Run: headless pygame with SDL's dummy video driver; simulated clock (each Clock.tick advances the game by its frame time, no real sleeping); random seed 0; keys injected as events and as key.get_pressed() state; no mouse input.
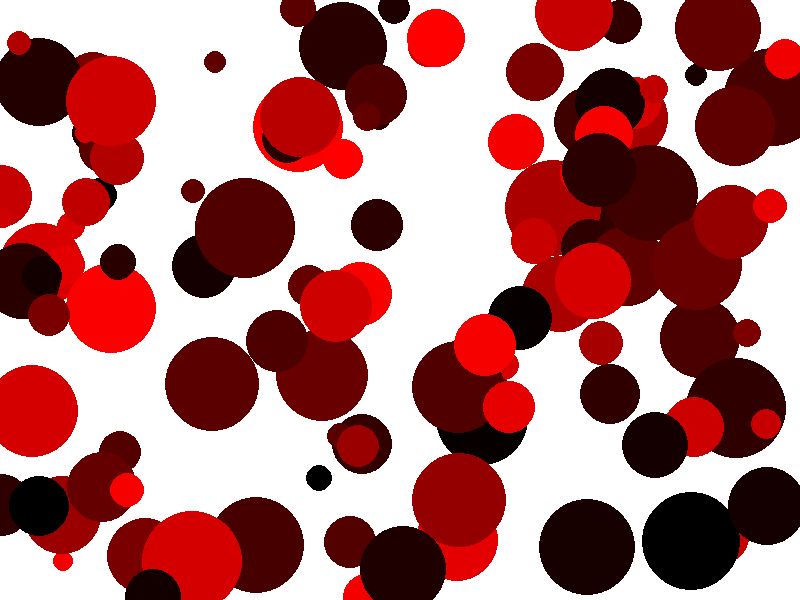
Frame 1 of 4 · flips 1–60 · no input
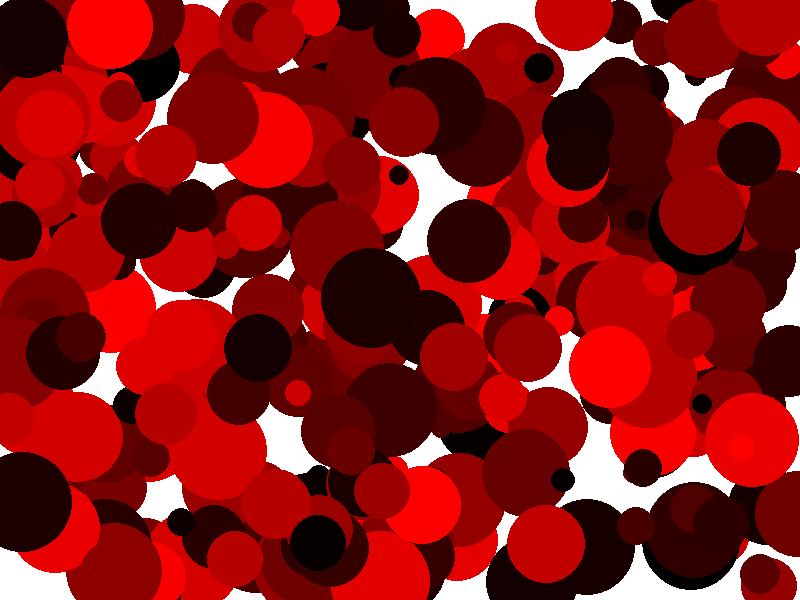
Frame 2 of 4 · flips 61–180 · tapped SPACE, RETURN · held RIGHT (→), D
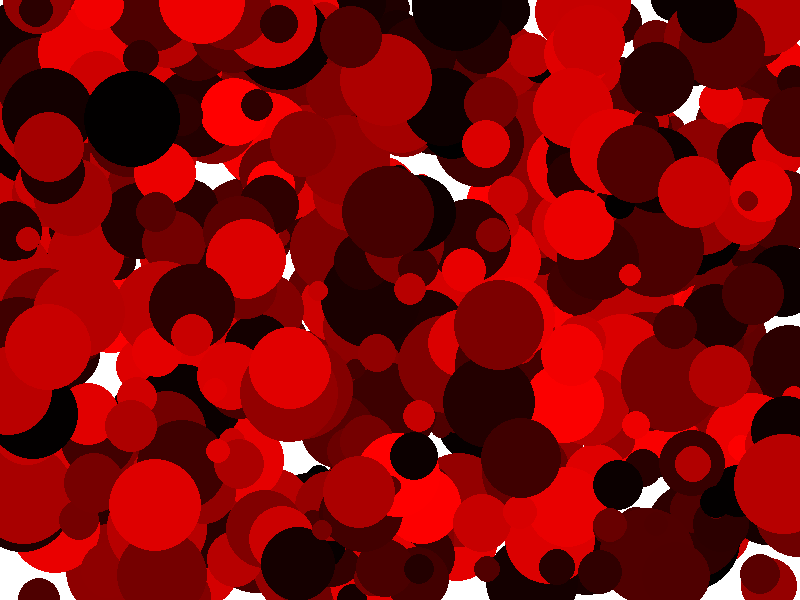
Frame 3 of 4 · flips 181–300 · held DOWN (↓), S
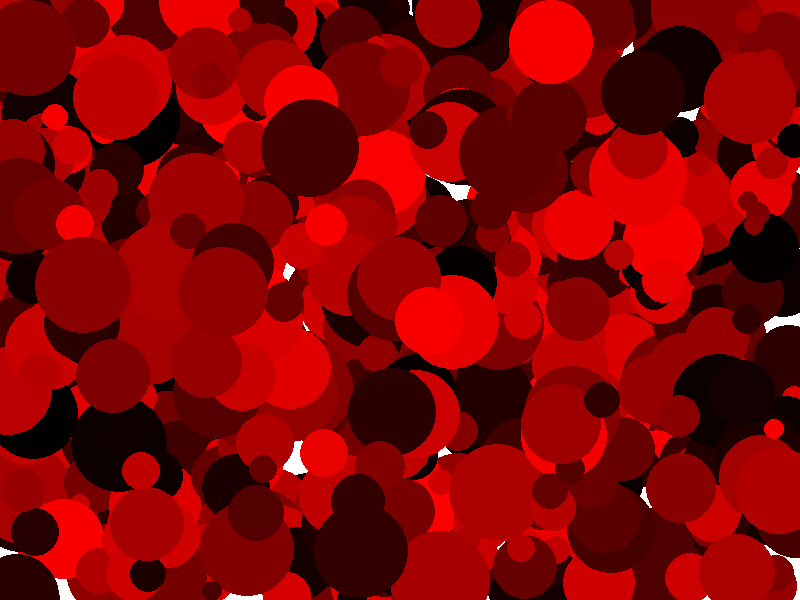
Frame 4 of 4 · flips 301–420 · held LEFT (←), A, UP (↑), W

The pygame program that drew these frames:

import pygame
import random

# Khởi tạo Pygame
pygame.init()

# Tạo cửa sổ đồ họa
width = 800
height = 600
screen = pygame.display.set_mode((width, height), pygame.RESIZABLE)

#Thay đổi màu nền cửa sổ
background_color = (255, 255, 255)
screen.fill(background_color)
pygame.display.update()

# Thiết lập thời gian
clock = pygame.time.Clock()

# Màu đường vẽ
line_color = (random.randint(0,255), 0, 0)

# Số lượng đường thẳng ngẫu nhiên
num = 2

# Vòng lặp chính của ứng dụng
running = True
while running:
    clock.tick(60)  # Giới hạn 60 lần lặp mỗi giây

    for event in pygame.event.get():
        if event.type == pygame.QUIT:
            running = False

    # Thiết lập màu vẽ
    color = (random.randint(0,255), 0, 0)

    # Vẽ nhiều đường tròn ngẫu nhiên
    for _ in range(num):
        center = (random.randint(0, width), random.randint(0, height))
        radius = random.randint(10, 50)
        pygame.draw.circle(screen, color, center, radius)

    # Cập nhật trạng thái của trò chơi (nhân vật, điểm số, các sự kiện, các hình ảnh, ...)
    pygame.display.update()

# Kết thúc Pygame
pygame.quit()
